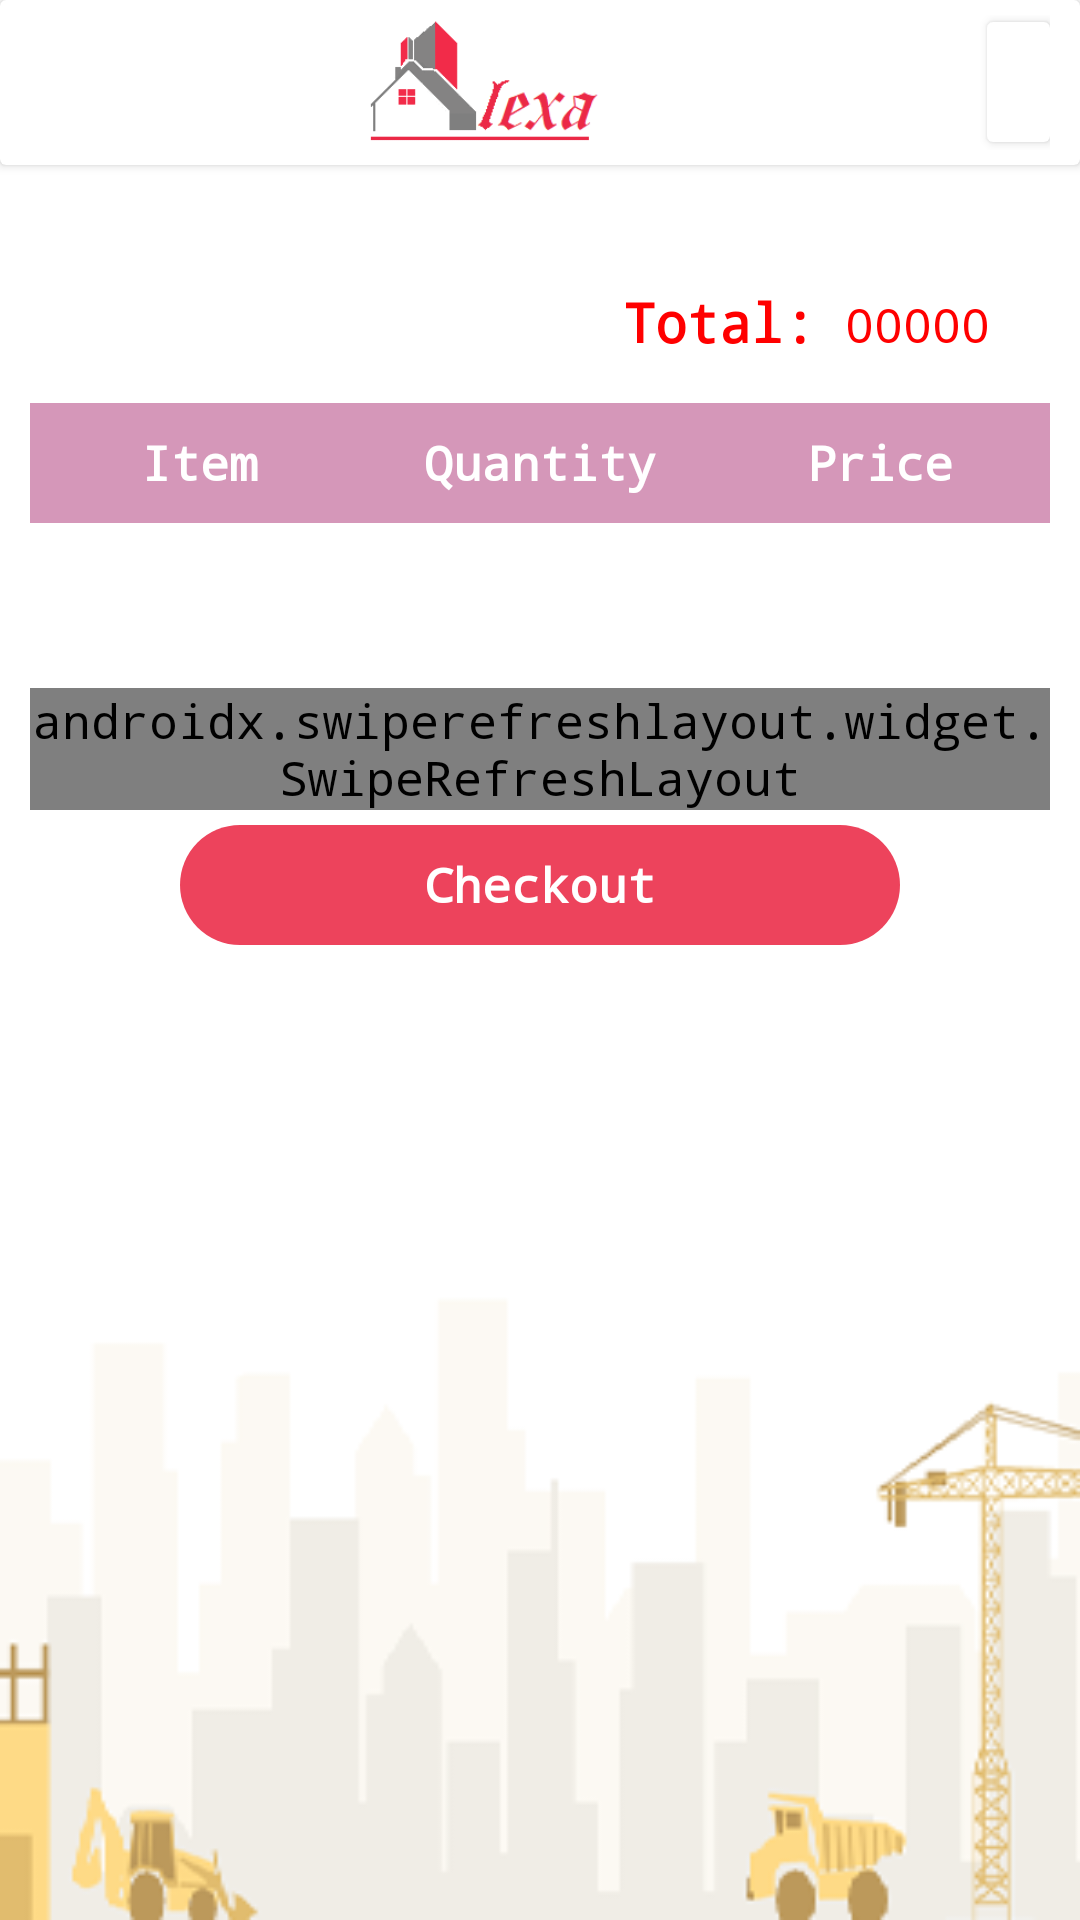

Layout XML and referenced resources for this Android screen:
<!-- AndroidManifest.xml: activity theme AppTheme1 -->
<!-- res/layout/activity_selected_items.xml -->
<?xml version="1.0" encoding="utf-8"?>
<LinearLayout xmlns:android="http://schemas.android.com/apk/res/android"
    xmlns:app="http://schemas.android.com/apk/res-auto"
    xmlns:tools="http://schemas.android.com/tools"
    android:layout_width="match_parent"
    android:layout_height="match_parent"
    tools:context=".SelectedItemsActivity"
    android:background="@drawable/reset_background"
    android:orientation="vertical">

    <androidx.cardview.widget.CardView
        android:layout_width="match_parent"
        android:layout_height="wrap_content"
        android:elevation="1dp"
        >
        <LinearLayout
        android:layout_width="match_parent"
        android:layout_height="wrap_content"
        android:paddingBottom="5dp"
        android:outlineSpotShadowColor="#000"
        android:gravity="center_vertical"
        android:layout_marginTop="5dp"
        >

        <ImageView
            android:id="@+id/back"
            android:layout_width="25dp"
            android:layout_height="25dp"
            android:padding="5dp"
            android:src="@drawable/back_arrow"
            android:layout_margin="10dp"

            />
        <LinearLayout
            android:layout_width="match_parent"
            android:layout_height="match_parent"
            android:gravity="right|center_vertical"
            android:paddingRight="10dp"
            >
            <ImageView
                android:layout_width="wrap_content"
                android:layout_height="45dp"
                android:src="@drawable/logo1"
                android:layout_marginRight="50dp"
                />
            <androidx.cardview.widget.CardView
                android:id="@+id/profile"
                android:layout_width="wrap_content"
                android:layout_height="wrap_content"
                android:padding="2dp">
                <ImageView
                    android:layout_width="40dp"
                    android:layout_height="40dp"
                    android:background="@drawable/boy"
                    />
            </androidx.cardview.widget.CardView>

        </LinearLayout>
    </LinearLayout>
    </androidx.cardview.widget.CardView>
    <LinearLayout
        android:layout_width="match_parent"
        android:layout_height="wrap_content"
        android:layout_marginTop="20dp"
        android:padding="10dp"
        android:orientation="vertical"
        >

        <LinearLayout
            android:layout_width="match_parent"
            android:layout_height="wrap_content"
            android:gravity="right"
            android:padding="10dp">
            <TextView
                android:layout_width="wrap_content"
                android:layout_height="wrap_content"
                android:text="Total:"
                android:textStyle="bold"
                android:textSize="18dp"
                android:textColor="#f00"
                />
            <TextView
                android:id="@+id/total"
                android:layout_width="wrap_content"
                android:layout_height="wrap_content"
                android:text="00000"
                android:layout_marginRight="10dp"
                android:textColor="#f00"
                android:textSize="16dp"
                android:paddingLeft="10dp"
                />
        </LinearLayout>
        <LinearLayout
            android:layout_width="fill_parent"
            android:layout_height="fill_parent"
            android:orientation="horizontal"
            android:layout_marginTop="5dp"
            android:background="@drawable/table_header"
            android:weightSum="3">


            <TextView
                android:layout_width="match_parent"
                android:layout_height="40dp"
                android:text="Item"
                android:textStyle="bold"
                android:gravity="center"
                android:textColor="#fff"
                android:layout_weight="1"
                android:textSize="16dp"
                android:fontFamily="monospace"
                />

            <TextView
                android:layout_width="match_parent"
                android:layout_height="40dp"
                android:textStyle="bold"
                android:text="Quantity"
                android:gravity="center"
                android:textColor="#fff"
                android:textSize="16dp"
                android:layout_weight="1"
                android:fontFamily="monospace"
                />

            <TextView
                android:layout_width="match_parent"
                android:layout_height="40dp"
                android:text="Price"
                android:fontFamily="monospace"
                android:textColor="#fff"
                android:textSize="16dp"
                android:textStyle="bold"
                android:gravity="center"
                android:layout_weight="1"
                />


        </LinearLayout>
        <LinearLayout
            android:layout_width="match_parent"
            android:layout_height="match_parent"
            android:orientation="vertical"
            android:gravity="bottom"
            >

            <androidx.swiperefreshlayout.widget.SwipeRefreshLayout
                android:id="@+id/swiperefresh"
                android:layout_width="match_parent"
                android:layout_height="wrap_content"
                android:layout_marginTop="55dp"

                >

                <androidx.recyclerview.widget.RecyclerView
                    android:id="@+id/selectedList"
                    android:layout_width="match_parent"
                    android:layout_height="wrap_content"
                    android:layout_marginTop="10dp"
                    android:paddingTop="10dp"/>


            </androidx.swiperefreshlayout.widget.SwipeRefreshLayout>

            <TextView
                android:id="@+id/confirm"
                android:layout_width="match_parent"
                android:layout_height="40dp"
                android:layout_gravity="bottom|center_horizontal"
                android:background="@drawable/login_button"
                android:text="Checkout"
                android:textSize="16dp"
                android:layout_marginTop="5dp"
                android:layout_marginBottom="10dp"
                android:layout_marginLeft="50dp"
                android:layout_marginRight="50dp"
                android:gravity="center_vertical|center_horizontal"
                android:textColor="#fff"
                android:textStyle="bold"
                android:fontFamily="monospace"/>

        </LinearLayout></LinearLayout>

</LinearLayout>
<!-- resources referenced by this layout -->
<resources>
  <!-- drawable login_button (drawable) -->
  <?xml version="1.0" encoding="utf-8"?>
  <selector xmlns:android="http://schemas.android.com/apk/res/android" >
  
      <item>
          <layer-list>
              <item>
                  <shape>
                      <solid android:color="#ED435C"/>
                      <corners android:radius="50pt" />
                  </shape>
              </item>
          </layer-list>
      </item>
  </selector>
  <!-- drawable logo1: png bitmap (drawable-v24, 3130 bytes) -->
  <!-- drawable reset_background: png bitmap (drawable-v24, 17363 bytes) -->
  <!-- drawable table_header (drawable) -->
  <?xml version="1.0" encoding="utf-8"?>
  <selector xmlns:android="http://schemas.android.com/apk/res/android">
  
      <item>
          <layer-list>
              <item>
                  <shape>
                      <solid android:color="#77a6206a"/>
  
                  </shape>
              </item>
          </layer-list>
      </item>
  </selector>
  <style name="AppTheme1" parent="Theme.MaterialComponents.Light.DarkActionBar">
          
          <item name="colorPrimary">@color/colorPrimary</item>
          <item name="colorPrimaryDark">@color/colorPrimaryDark</item>
          <item name="colorAccent">@color/colorAccent</item>
          <item name="android:fontFamily">monospace</item>
          <item name="windowActionBar">false</item>
          <item name="windowNoTitle">true</item>
          <item name="android:textSize">16dp</item>
      </style>
  <color name="colorPrimary">#F69A9A</color>
  <color name="colorPrimaryDark">#ED435C</color>
  <color name="colorAccent">#D81B60</color>
</resources>
